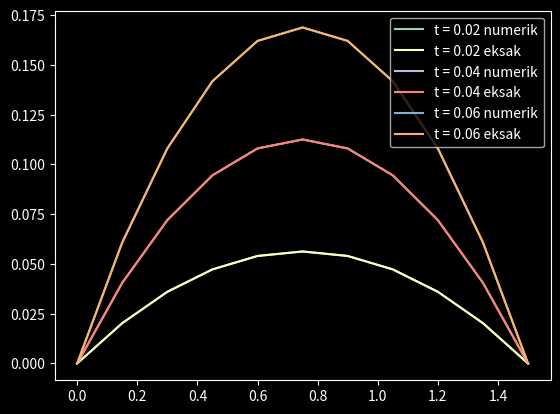

Reproduce this figure in Python.
# ---
# jupyter:
#   jupytext:
#     formats: py:percent
#     text_representation:
#       extension: .py
#       format_name: percent
#       format_version: '1.3'
#       jupytext_version: 1.16.1
#   kernelspec:
#     display_name: Python 3 (ipykernel)
#     language: python
#     name: python3
# ---

# %%
import numpy as np

# %%
import matplotlib.style
matplotlib.style.use("dark_background")

# %%
import matplotlib.pyplot as plt

# %% [markdown]
# Exact solution:
# $$
# u(x,t) = 5 t x(L-x)
# $$

# %%
α = 0.5 # koefisien difusi
L = 1.5 # panjang domain


# %%
def u_exact(x,t):
    return 5*t*x*(L - x)


# %%
def initial_cond(x):
    return u_exact(x, 0)


# %%
def boundary_cond_x0(t):
    return u_exact(0,t)


# %%
def boundary_cond_xL(t):
    return u_exact(L,t)


# %% [markdown]
# $$
# f(x,t) = 10\alpha t+5x(L-x)
# $$

# %%
def f_source(x,t):
    return 10*α*t + 5*x*(L - x)


# %%
Nx = 10
t_final = 0.1
Nt = 5
x = np.linspace(0, L, Nx + 1)
t = np.linspace(0, t_final, Nt + 1)

# %% [markdown]
# Fourier mesh number
# $$
# F=\frac{\alpha\Delta t}{\Delta x^{2}}
# $$

# %%
Δt = t[1] - t[0]
Δx = x[1] - x[0]

# %%
F = α * Δt / Δx**2
F

# %% [markdown]
# Metode forward Euler

# %% [markdown]
# $$
# u_{i}^{n+1}=u_{i}^{n}+F\left(u_{i+1}^{n}-2u_{i}^{n}+u_{i-1}^{n}\right)+\Delta t\,f_{i}^{n}
# $$

# %%
# Solusi
u = np.zeros( (Nx+1, Nt+1) )

# %%
# Set syarat awal
u[:,0] = initial_cond(x[:])

# %%
# Set syarat batas
u[0,0] = boundary_cond_x0(t[0])
u[Nx,0] = boundary_cond_xL(t[0])

# %%
n = 0
for i in range(1,Nx):
    u[i,n+1] = u[i,n] + F*( u[i+1,n] - 2*u[i,n] + u[i-1,n] ) + Δt * f_source(x[i], t[n])

# %%
plt.plot(x, u[:,1], label=f"t = {t[n+1]} numerik")
plt.plot(x, u_exact(x, t[n+1]), label=f"t = {t[n+1]} eksak")
plt.legend();

# %%
n = 1
for i in range(1,Nx):
    u[i,n+1] = u[i,n] + F*( u[i+1,n] - 2*u[i,n] + u[i-1,n] ) + Δt * f_source(x[i], t[n])

# %%
plt.plot(x, u[:,n+1], label=f"t = {t[n+1]} numerik")
plt.plot(x, u_exact(x, t[n+1]), label=f"t = {t[n+1]} eksak")
plt.legend();

# %%
n = 2
for i in range(1,Nx):
    u[i,n+1] = u[i,n] + F*( u[i+1,n] - 2*u[i,n] + u[i-1,n] ) + Δt * f_source(x[i], t[n])

# %%
plt.plot(x, u[:,n+1], label=f"t = {t[n+1]} numerik")
plt.plot(x, u_exact(x, t[n+1]), label=f"t = {t[n+1]} eksak")
plt.legend();

# %%
